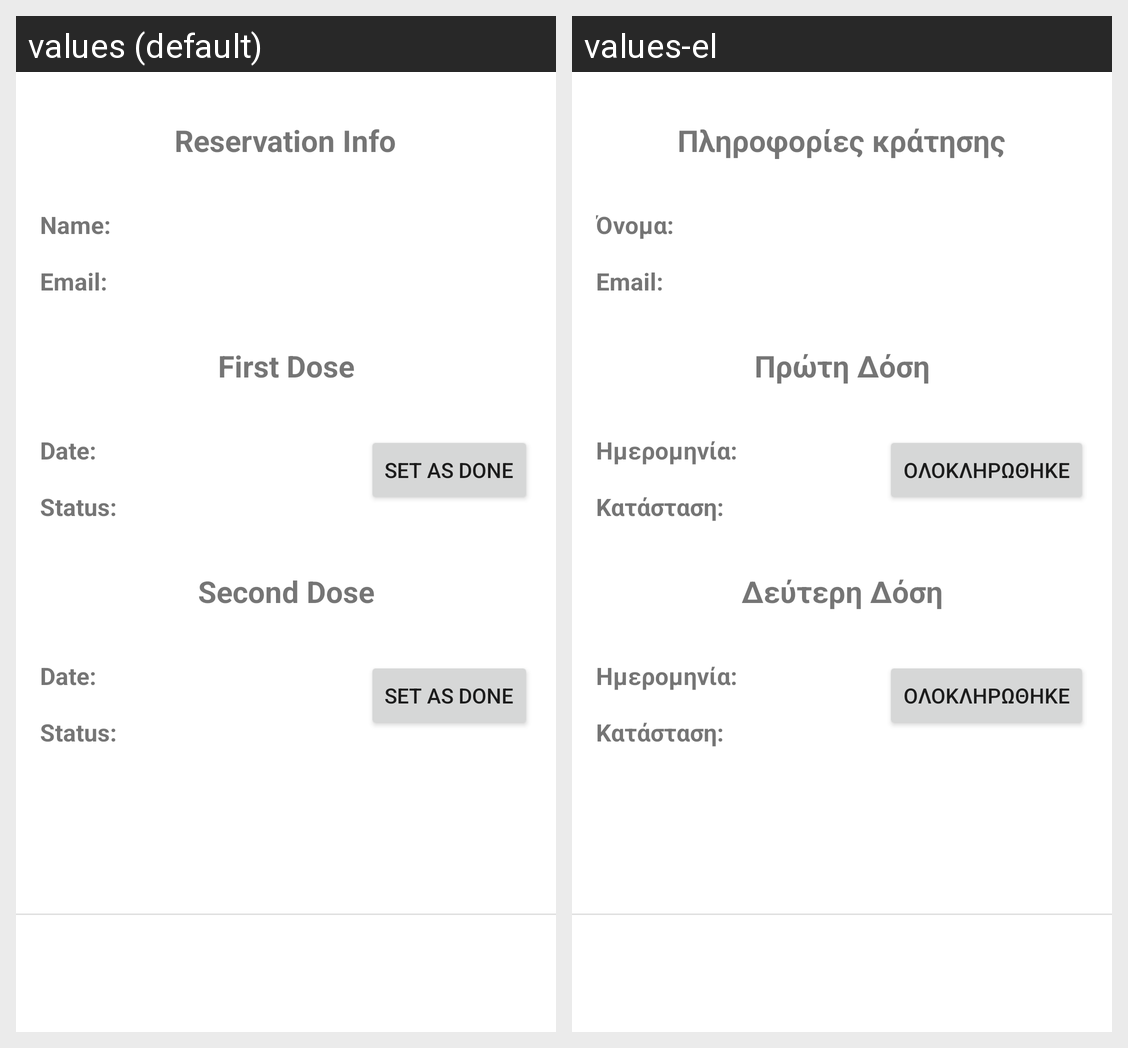

For this localized Android screen grid, give each drawn string resource with its value in every locale shown.
Android screen res/layout/recycler_reservations.xml rendered under 2 locales, left to right: values (default), values-el. Device: Nexus 5 (rendered at 1080×1920; each locale shown at half size, 540×960, under a caption strip naming it); theme Theme.Ergasia3.
Strings drawn on this screen, with the default value and each locale's value (text and hints the layout hard-codes, and strings that could not be matched under every locale, appear in the picture but are not listed):

status
  values: Status:
  values-el: Κατάσταση:

name
  values: Name:
  values-el: Όνομα:

email
  values: Email:
  values-el: Email:

first_dose
  values: First Dose
  values-el: Πρώτη Δόση

second_dose
  values: Second Dose
  values-el: Δεύτερη Δόση

date
  values: Date:
  values-el: Ημερομηνία:

reservation_info
  values: Reservation Info
  values-el: Πληροφορίες κράτησης

set_as_done
  values: Set As Done
  values-el: Ολοκληρώθηκε
